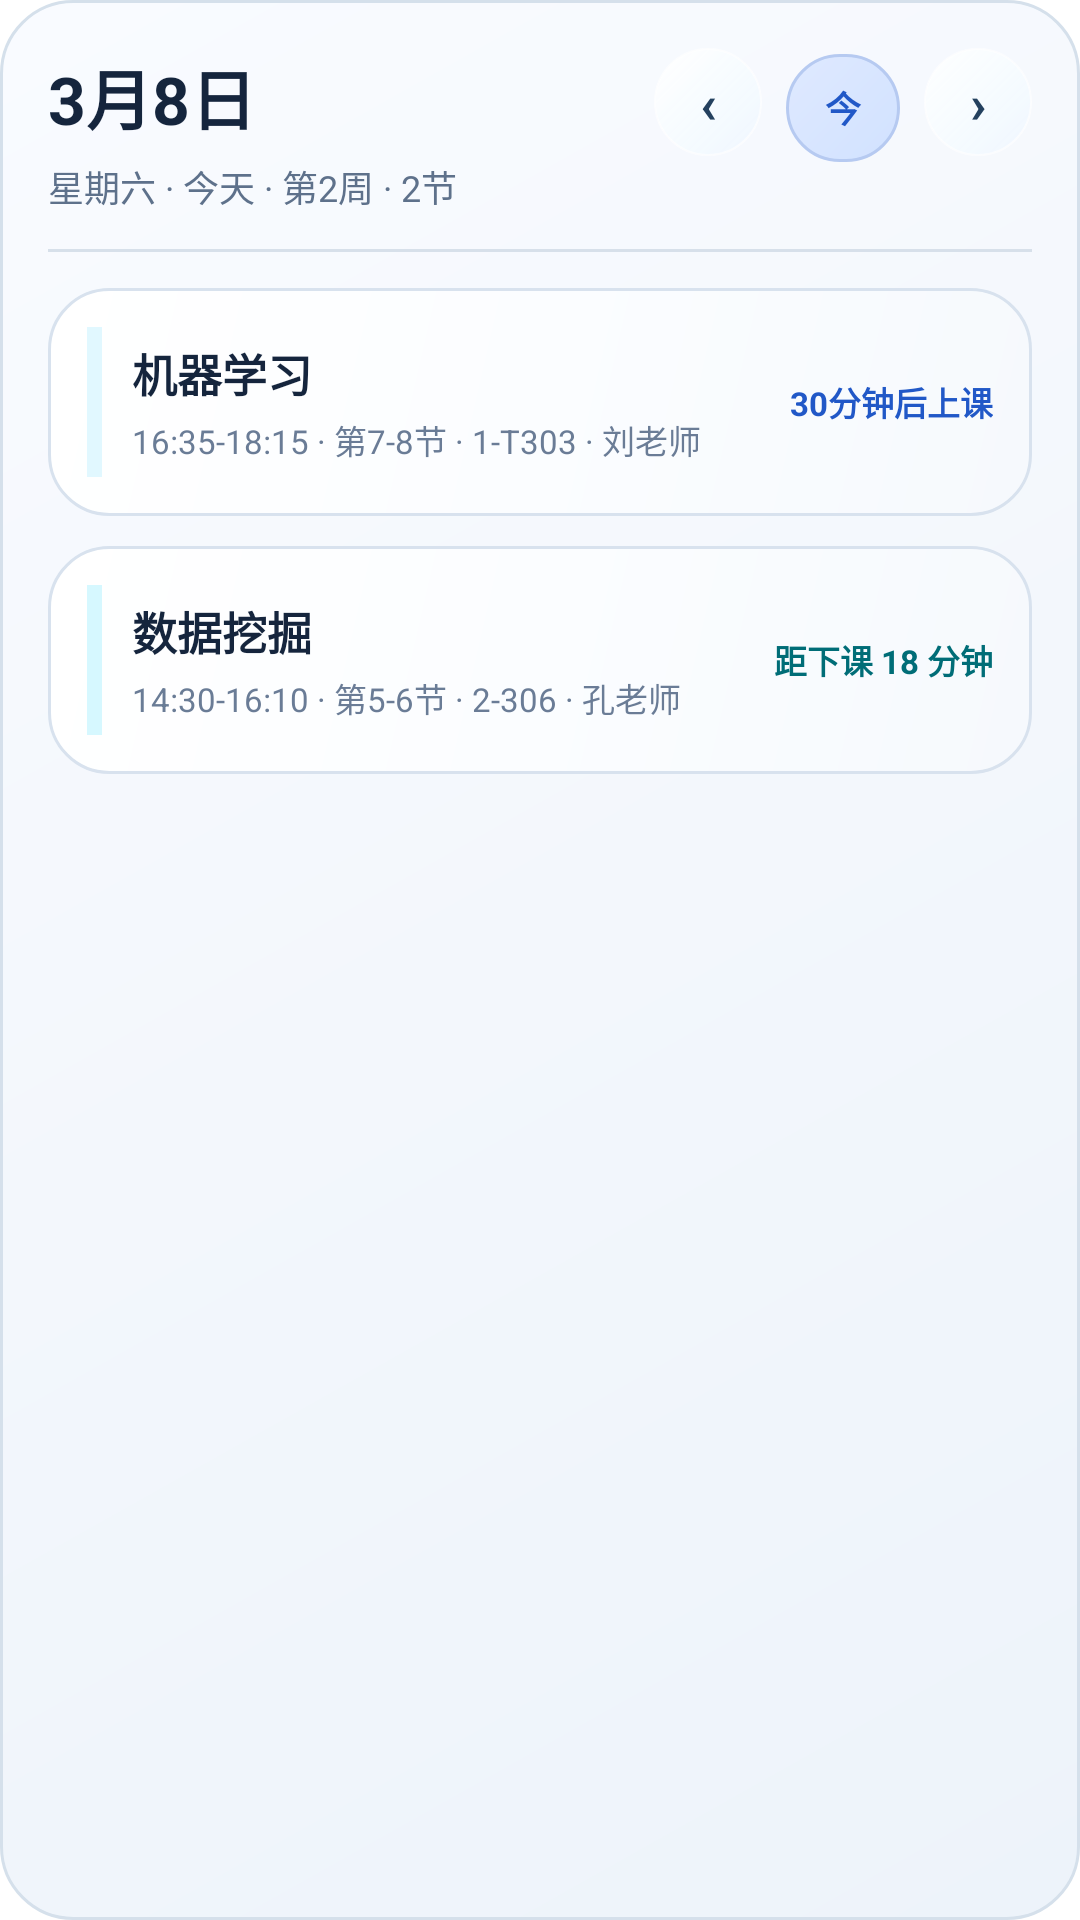

This screen was rendered from an Android layout file. Write that file and the resources it references.
<!-- AndroidManifest.xml: fallback theme Theme.MaterialComponents.DayNight.NoActionBar -->
<!-- res/layout/widget_today_schedule.xml -->
﻿<?xml version="1.0" encoding="utf-8"?>
<LinearLayout xmlns:android="http://schemas.android.com/apk/res/android"
    android:id="@+id/widget_root"
    android:layout_width="match_parent"
    android:layout_height="match_parent"
    android:background="@drawable/widget_today_bg_light"
    android:orientation="vertical"
    android:padding="16dp">

    <LinearLayout
        android:id="@+id/header_container"
        android:layout_width="match_parent"
        android:layout_height="wrap_content"
        android:gravity="top|center_vertical"
        android:orientation="horizontal">

        <LinearLayout
            android:layout_width="0dp"
            android:layout_height="wrap_content"
            android:layout_weight="1"
            android:orientation="vertical">

            <TextView
                android:id="@+id/header_date"
                android:layout_width="wrap_content"
                android:layout_height="wrap_content"
                android:maxLines="1"
                android:text="3月8日"
                android:textColor="#15253D"
                android:textSize="22sp"
                android:textStyle="bold" />

            <TextView
                android:id="@+id/header_week"
                android:layout_width="wrap_content"
                android:layout_height="wrap_content"
                android:layout_marginTop="5dp"
                android:maxLines="1"
                android:text="星期六 · 今天 · 第2周 · 2节"
                android:textColor="#5E718B"
                android:textSize="12sp" />
        </LinearLayout>

        <TextView
            android:id="@+id/btn_prev"
            android:layout_width="36dp"
            android:layout_height="36dp"
            android:background="@drawable/widget_nav_btn_bg_light"
            android:gravity="center"
            android:text="‹"
            android:textColor="#24415F"
            android:textSize="18sp"
            android:textStyle="bold" />

        <TextView
            android:id="@+id/btn_today"
            android:layout_width="38dp"
            android:layout_height="36dp"
            android:layout_marginStart="8dp"
            android:background="@drawable/widget_nav_btn_active_bg_light"
            android:gravity="center"
            android:text="今"
            android:textColor="#2158C7"
            android:textSize="12sp"
            android:textStyle="bold" />

        <TextView
            android:id="@+id/btn_next"
            android:layout_width="36dp"
            android:layout_height="36dp"
            android:layout_marginStart="8dp"
            android:background="@drawable/widget_nav_btn_bg_light"
            android:gravity="center"
            android:text="›"
            android:textColor="#24415F"
            android:textSize="18sp"
            android:textStyle="bold" />
    </LinearLayout>

    <LinearLayout
        android:id="@+id/top_divider"
        android:layout_width="match_parent"
        android:layout_height="1dp"
        android:layout_marginTop="12dp"
        android:layout_marginBottom="12dp"
        android:background="#D7E0EA" />

    <FrameLayout
        android:id="@+id/content_container"
        android:layout_width="match_parent"
        android:layout_height="0dp"
        android:layout_weight="1">

        <LinearLayout
            android:id="@+id/course_list_container"
            android:layout_width="match_parent"
            android:layout_height="wrap_content"
            android:orientation="vertical">

            <LinearLayout
                android:id="@+id/course_1"
                android:layout_width="match_parent"
                android:layout_height="wrap_content"
                android:layout_marginBottom="10dp"
                android:background="@drawable/widget_today_card_bg_light"
                android:gravity="center_vertical"
                android:minHeight="76dp"
                android:orientation="horizontal"
                android:padding="13dp">

                <LinearLayout
                    android:id="@+id/course_indicator_1"
                    android:layout_width="5dp"
                    android:layout_height="match_parent"
                    android:background="#C9D9F6FF" />

                <LinearLayout
                    android:layout_width="0dp"
                    android:layout_height="wrap_content"
                    android:layout_marginStart="10dp"
                    android:layout_weight="1"
                    android:orientation="vertical">

                    <TextView
                        android:id="@+id/course_title_1"
                        android:layout_width="match_parent"
                        android:layout_height="wrap_content"
                        android:ellipsize="end"
                        android:maxLines="1"
                        android:text="机器学习"
                        android:textColor="#15253D"
                        android:textSize="15sp"
                        android:textStyle="bold" />

                    <TextView
                        android:id="@+id/course_meta_1"
                        android:layout_width="match_parent"
                        android:layout_height="wrap_content"
                        android:layout_marginTop="3dp"
                        android:ellipsize="end"
                        android:maxLines="1"
                        android:text="16:35-18:15 · 第7-8节 · 1-T303 · 刘老师"
                        android:textColor="#6A7C96"
                        android:textSize="11sp" />
                </LinearLayout>

                <TextView
                    android:id="@+id/course_status_1"
                    android:layout_width="wrap_content"
                    android:layout_height="wrap_content"
                    android:layout_marginStart="8dp"
                    android:maxLines="1"
                    android:text="30分钟后上课"
                    android:textColor="#2158C7"
                    android:textSize="11sp"
                    android:textStyle="bold" />
            </LinearLayout>

            <LinearLayout
                android:id="@+id/course_2"
                android:layout_width="match_parent"
                android:layout_height="wrap_content"
                android:background="@drawable/widget_today_card_bg_light"
                android:gravity="center_vertical"
                android:minHeight="76dp"
                android:orientation="horizontal"
                android:padding="13dp">

                <LinearLayout
                    android:id="@+id/course_indicator_2"
                    android:layout_width="5dp"
                    android:layout_height="match_parent"
                    android:background="#D6CFF7FF" />

                <LinearLayout
                    android:layout_width="0dp"
                    android:layout_height="wrap_content"
                    android:layout_marginStart="10dp"
                    android:layout_weight="1"
                    android:orientation="vertical">

                    <TextView
                        android:id="@+id/course_title_2"
                        android:layout_width="match_parent"
                        android:layout_height="wrap_content"
                        android:ellipsize="end"
                        android:maxLines="1"
                        android:text="数据挖掘"
                        android:textColor="#15253D"
                        android:textSize="15sp"
                        android:textStyle="bold" />

                    <TextView
                        android:id="@+id/course_meta_2"
                        android:layout_width="match_parent"
                        android:layout_height="wrap_content"
                        android:layout_marginTop="3dp"
                        android:ellipsize="end"
                        android:maxLines="1"
                        android:text="14:30-16:10 · 第5-6节 · 2-306 · 孔老师"
                        android:textColor="#6A7C96"
                        android:textSize="11sp" />
                </LinearLayout>

                <TextView
                    android:id="@+id/course_status_2"
                    android:layout_width="wrap_content"
                    android:layout_height="wrap_content"
                    android:layout_marginStart="8dp"
                    android:maxLines="1"
                    android:text="距下课 18 分钟"
                    android:textColor="#006D77"
                    android:textSize="11sp"
                    android:textStyle="bold" />
            </LinearLayout>

            <TextView
                android:id="@+id/more_text"
                android:layout_width="wrap_content"
                android:layout_height="wrap_content"
                android:layout_marginTop="10dp"
                android:text="还有 1 节课程未显示"
                android:textColor="#8090A4"
                android:textSize="11sp"
                android:visibility="gone" />
        </LinearLayout>

        <LinearLayout
            android:id="@+id/empty_container"
            android:layout_width="match_parent"
            android:layout_height="match_parent"
            android:gravity="center_horizontal"
            android:orientation="vertical"
            android:paddingTop="38dp"
            android:visibility="gone">

            <TextView
                android:id="@+id/empty_text"
                android:layout_width="wrap_content"
                android:layout_height="wrap_content"
                android:text="今天没有课"
                android:textColor="#15253D"
                android:textSize="15sp"
                android:textStyle="bold" />

            <TextView
                android:id="@+id/empty_subtext"
                android:layout_width="wrap_content"
                android:layout_height="wrap_content"
                android:layout_marginTop="6dp"
                android:text="点左右切换日期，中间按钮回到今天"
                android:textColor="#5E718B"
                android:textSize="11sp" />
        </LinearLayout>
    </FrameLayout>
</LinearLayout>
<!-- resources referenced by this layout -->
<resources>
  <!-- drawable widget_nav_btn_active_bg_light (drawable) -->
  <?xml version="1.0" encoding="utf-8"?>
  <shape xmlns:android="http://schemas.android.com/apk/res/android"
      android:shape="rectangle">
      <gradient
          android:angle="315"
          android:startColor="#DFE9FF"
          android:endColor="#D1E2FF" />
      <corners android:radius="999dp" />
      <stroke
          android:width="1dp"
          android:color="#B6CAF1" />
  </shape>
  <!-- drawable widget_nav_btn_bg_light (drawable) -->
  <?xml version="1.0" encoding="utf-8"?>
  <shape xmlns:android="http://schemas.android.com/apk/res/android"
      android:shape="rectangle">
      <gradient
          android:angle="315"
          android:startColor="#E8FFFFFF"
          android:endColor="#D6EEF7FF" />
      <corners android:radius="999dp" />
      <stroke
          android:width="0.5dp"
          android:color="#A0FFFFFF" />
  </shape>
  <!-- drawable widget_today_bg_light (drawable) -->
  <?xml version="1.0" encoding="utf-8"?>
  <shape xmlns:android="http://schemas.android.com/apk/res/android"
      android:shape="rectangle">
      <gradient
          android:angle="315"
          android:startColor="#F9FBFF"
          android:centerColor="#F3F7FC"
          android:endColor="#EDF3FA" />
      <corners android:radius="24dp" />
      <stroke
          android:width="1dp"
          android:color="#D5E0EB" />
  </shape>
  <!-- drawable widget_today_card_bg_light (drawable) -->
  <?xml version="1.0" encoding="utf-8"?>
  <shape xmlns:android="http://schemas.android.com/apk/res/android"
      android:shape="rectangle">
      <gradient
          android:angle="315"
          android:startColor="#FFFFFFFF"
          android:centerColor="#FBFDFF"
          android:endColor="#F6F9FD" />
      <corners android:radius="20dp" />
      <stroke
          android:width="1dp"
          android:color="#D8E2EE" />
  </shape>
</resources>
